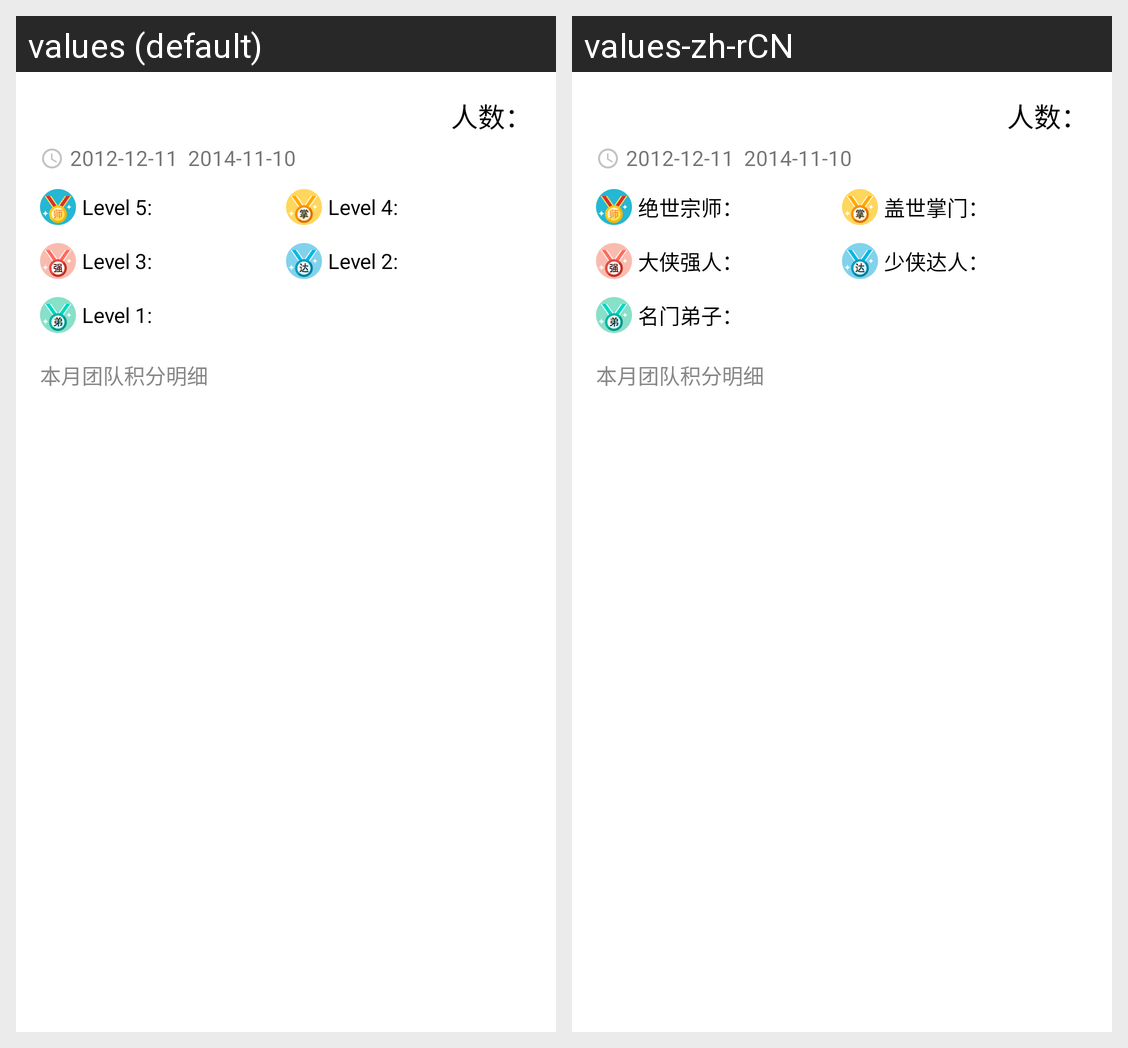

For this localized Android screen grid, give each drawn string resource with its value in every locale shown.
Android screen res/layout/fragment_team_integral.xml rendered under 2 locales, left to right: values (default), values-zh-rCN. Device: Nexus 5 (rendered at 1080×1920; each locale shown at half size, 540×960, under a caption strip naming it); theme AppTheme.
Strings drawn on this screen, with the default value and each locale's value (text and hints the layout hard-codes, and strings that could not be matched under every locale, appear in the picture but are not listed):

team_integral_member_amount_text
  values: 人数：
  values-zh-rCN: 人数：

tv_the_first_name_text
  values: Level 5: 
  values-zh-rCN: 绝世宗师：

tv_the_second_name_text
  values: Level 4: 
  values-zh-rCN: 盖世掌门：

tv_the_third_name_text
  values: Level 3: 
  values-zh-rCN: 大侠强人：

tv_the_fourth_name_text
  values: Level 2: 
  values-zh-rCN: 少侠达人：

tv_the_fifth_name_text
  values: Level 1: 
  values-zh-rCN: 名门弟子：

tv_team_detail_title
  values: 本月团队积分明细
  values-zh-rCN: 本月团队积分明细
